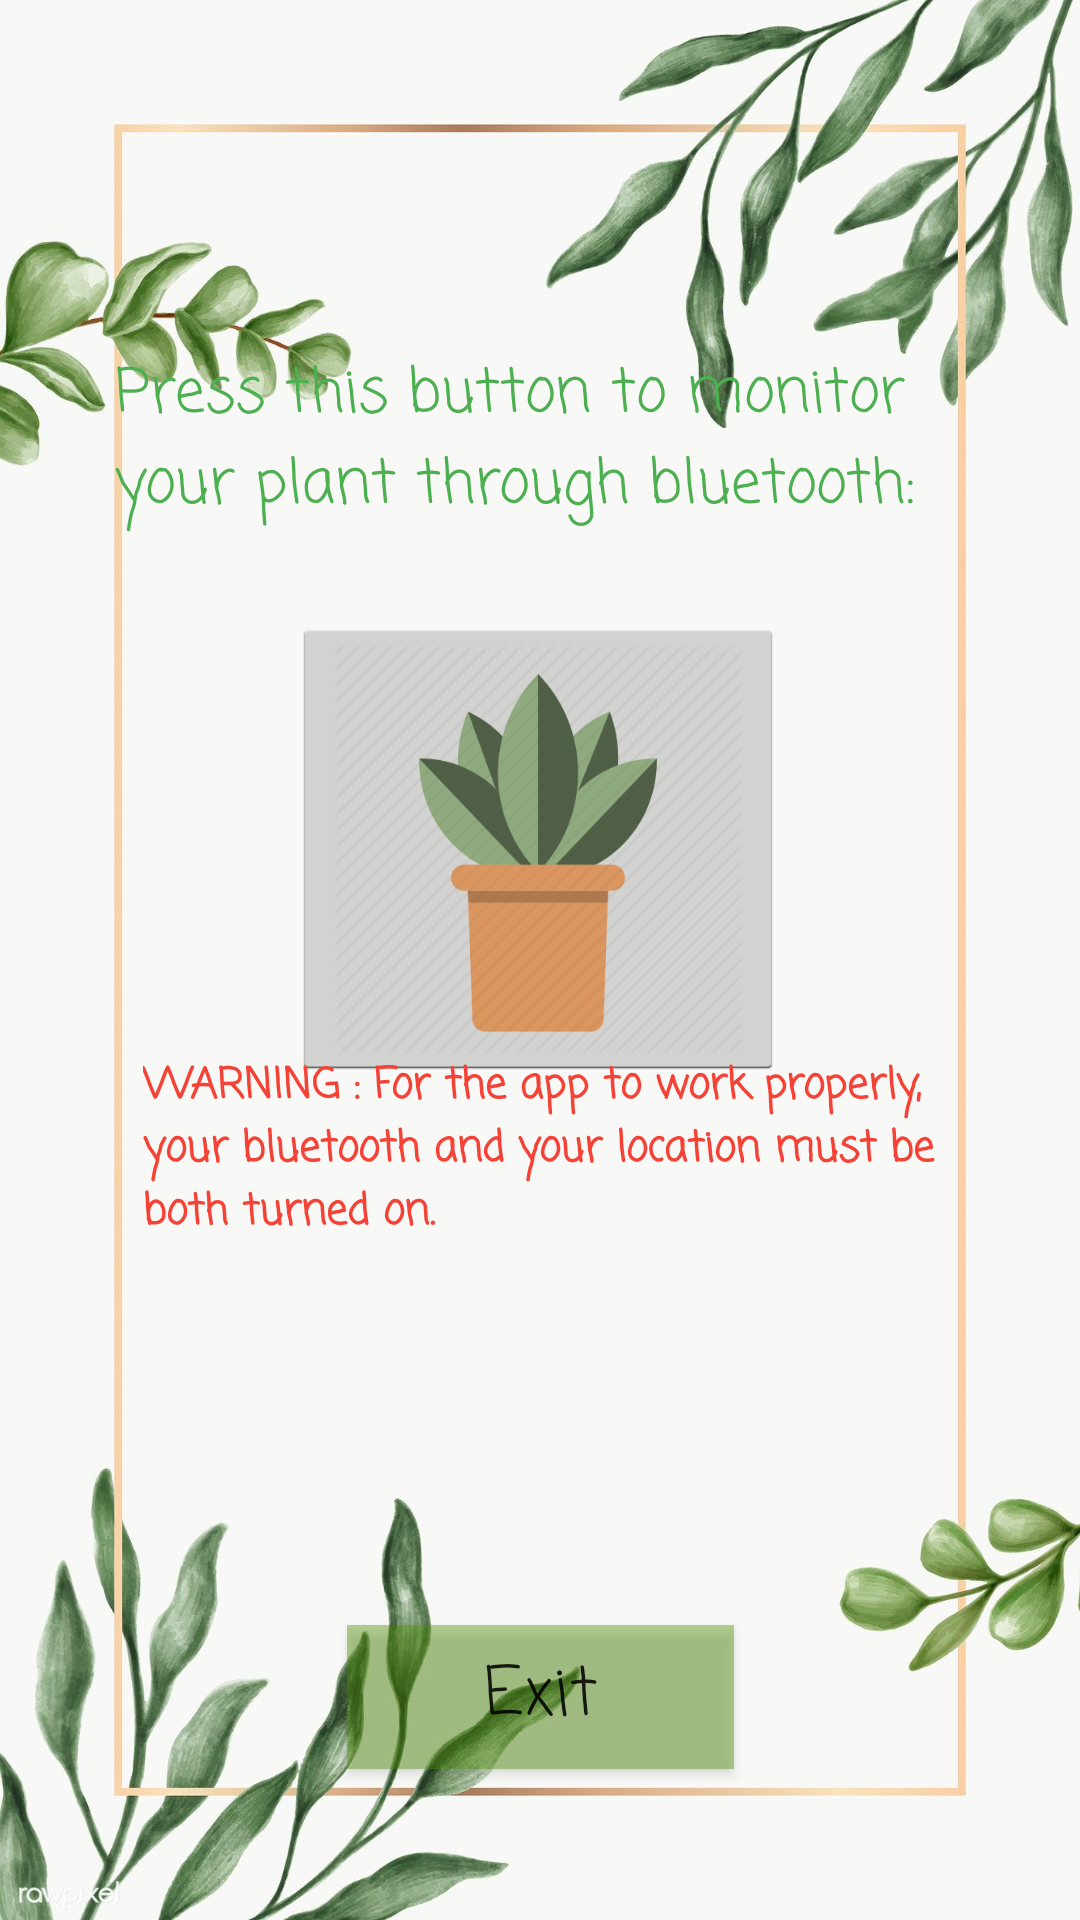

Layout XML and referenced resources for this Android screen:
<!-- AndroidManifest.xml: application theme AppTheme -->
<!-- res/layout/activity_main.xml -->
<?xml version="1.0" encoding="utf-8"?>
<androidx.constraintlayout.widget.ConstraintLayout xmlns:android="http://schemas.android.com/apk/res/android"
    xmlns:app="http://schemas.android.com/apk/res-auto"
    xmlns:tools="http://schemas.android.com/tools"
    android:layout_width="match_parent"
    android:layout_height="match_parent"
    tools:context=".MainActivity"
    android:background="@drawable/background"
    >


    <Button
        android:id="@+id/exit_button"
        android:layout_width="129dp"
        android:layout_height="48dp"
        android:background="#A4519107"
        android:fontFamily="casual"
        android:onClick="exitActivity"
        android:text="Exit"
        android:textAppearance="@style/TextAppearance.AppCompat.Large"
        app:backgroundTint="#A4519107"
        app:layout_constraintBottom_toBottomOf="parent"
        app:layout_constraintEnd_toEndOf="parent"
        app:layout_constraintStart_toStartOf="parent"
        app:layout_constraintTop_toTopOf="parent"
        app:layout_constraintVertical_bias="0.915" />


    <TextView
        android:layout_width="304dp"
        android:layout_height="78dp"
        android:fontFamily="casual"
        android:text="Press this button to monitor your plant through bluetooth:"
        android:textColor="#4CAF50"
        android:textSize="20sp"
        app:layout_constraintBottom_toTopOf="@+id/bt"
        app:layout_constraintEnd_toEndOf="parent"
        app:layout_constraintHorizontal_bias="0.682"
        app:layout_constraintStart_toStartOf="parent"
        app:layout_constraintTop_toTopOf="parent"
        app:layout_constraintVertical_bias="0.91" />

    <ImageButton
        android:id="@+id/bt"
        style="@android:style/Widget.Holo.Light.ImageButton"
        android:layout_width="164dp"
        android:layout_height="154dp"
        android:onClick="goBt"
        android:scaleType="fitCenter"
        android:src="@drawable/plant_button"
        app:layout_constraintBottom_toBottomOf="parent"
        app:layout_constraintEnd_toEndOf="parent"
        app:layout_constraintHorizontal_bias="0.497"
        app:layout_constraintStart_toStartOf="parent"
        app:layout_constraintTop_toTopOf="parent"
        app:layout_constraintVertical_bias="0.424" />

    <TextView
        android:layout_width="265dp"
        android:layout_height="121dp"
        android:fontFamily="casual"
        android:text="WARNING : For the app to work properly, your bluetooth and your location must be both turned on."
        android:textColor="#F44336"
        android:textSize="14sp"
        android:textStyle="bold"
        app:layout_constraintBottom_toBottomOf="parent"
        app:layout_constraintEnd_toEndOf="parent"
        app:layout_constraintStart_toStartOf="parent"
        app:layout_constraintTop_toTopOf="parent"
        app:layout_constraintVertical_bias="0.677" />

</androidx.constraintlayout.widget.ConstraintLayout>
<!-- resources referenced by this layout -->
<resources>
  <!-- drawable background: png bitmap (drawable-v24, 1032984 bytes) -->
  <!-- drawable plant_button: png bitmap (drawable-v24, 32347 bytes) -->
</resources>
